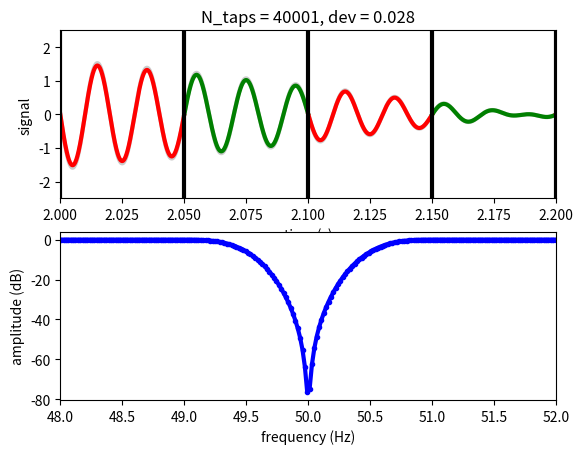

Recreate this plot in Python.
# -*- coding: utf-8 -*-
"""
[redacted]
13-02-2019
"""

"""
TO DO: 13-02-2019

Create class 'DvG_FIR_Filter'
attributes:
    T_delay_valid_out
methods:
    create(FIR filter settings, Fs)
    valid_data_out = process(buffer_in)
    (freq_table, attenuation) = examine_response()
"""

import numpy as np
from scipy.signal import firwin, freqz
from collections import deque

import matplotlib as mpl
#mpl.use("qt5agg")
import matplotlib.pyplot as plt
import pylab
mpl.rcParams['lines.linewidth'] = 3.0
marker = '-'

# Original data series
Fs = 10000;          # [Hz] sampling frequency
total_time = 6;      # [s]
time = np.arange(0, total_time, 1/Fs) # [s]

sig1_ampl    = 1
sig1_freq_Hz = 49.2

sig2_ampl    = 1
sig2_freq_Hz = 50

sig3_ampl    = 1
sig3_freq_Hz = 50.8

sig1 = sig1_ampl * np.sin(2*np.pi*time * sig1_freq_Hz)
sig2 = sig2_ampl * np.sin(2*np.pi*time * sig2_freq_Hz)
sig3 = sig3_ampl * np.sin(2*np.pi*time * sig3_freq_Hz)
sig = sig1 + sig2 + sig3

#np.random.seed(0)
#sig = sig + np.random.randn(len(sig))

plt.figure(1)
ax1 = plt.subplot(2, 1, 1)
ax2 = plt.subplot(2, 1, 2)
plt.sca(ax1)

#plt.plot(time, sig1, marker, color='k')
#plt.plot(time, sig2, marker, color='k')
#plt.plot(time, sig2, marker, color='k')
#plt.plot(time, sig, marker, color=('0.8'))
ax1.plot(time, sig1+sig3, marker, color=('0.8'))

# -----------------------------------------
#   FIR filters
# -----------------------------------------
# Optimal scenario:
#   Perform convolve every incoming buffer
#   Maximize N_taps given N_buffers_in_deque
BUFFER_SIZE = 500  # [samples]
N_buffers_in_deque = 81

# Create deque buffers
N_deque    = BUFFER_SIZE * N_buffers_in_deque
deque_time = deque(maxlen=N_deque)
deque_sig  = deque(maxlen=N_deque)

# Calculate max number of possible taps [samples]. Must be an odd number!
N_taps = BUFFER_SIZE * (N_buffers_in_deque - 1) + 1

# Indices within window corresponding to valid filter output
win_idx_valid_start = int((N_taps - 1)/2)
win_idx_valid_end   = N_deque - win_idx_valid_start
T_delay_valid_start = win_idx_valid_start/Fs

T_span_buffer = BUFFER_SIZE / Fs
T_span_taps   = N_taps / Fs
print('Fs                 = %.0f Hz'    % Fs)
print('BUFFER_SIZE        = %i samples' % BUFFER_SIZE)
print('N_buffers_in_deque = %i'         % N_buffers_in_deque)
print('--------------------------------')
print('T_span_buffer = %.3f s'     % T_span_buffer)
print('N_taps        = %i samples' % N_taps)
print('T_span_taps   = %.3f s'     % T_span_taps)
print('--------------------------------')
print('win_idx_valid_start = %i samples' % win_idx_valid_start)
print('T_delay_valid_start = %.3f s'     % T_delay_valid_start)

# Create tap filters for upcoming convolution
window = ("chebwin", 50)
#b_LP = firwin(N_taps, 105       , window=window, fs=Fs)
#b_HP = firwin(N_taps, 750       , window=window, fs=Fs, pass_zero=False)
#b_BP = firwin(N_taps, [496, 504], window=window, fs=Fs, pass_zero=False)
b_BG = firwin(N_taps, ([0.0001, 49.5, 50.5, Fs/2-0.0001]), window=window, fs=Fs, pass_zero=False)

for i_window in range(int(len(time)/BUFFER_SIZE)):
    # Simulate incoming buffers on the fly
    buffer_time = time[BUFFER_SIZE * i_window:
                       BUFFER_SIZE * (i_window + 1)]
    buffer_sig  = sig [BUFFER_SIZE * i_window:
                       BUFFER_SIZE * (i_window + 1)]
    deque_time.extend(buffer_time)
    deque_sig.extend(buffer_sig)
    
    if i_window < N_buffers_in_deque - 1:
        # Start-up
        continue
    
    # Select window out of the signal deque to feed into the convolution.
    # By optimal design, this happens to be the full deque.
    win_sig = np.array(deque_sig)
    
    # Filtered signal output of current window
    #win_sig_LP = np.convolve(win_sig, b_LP, mode='valid')
    #win_sig_BP = np.convolve(win_sig, b_BP, mode='valid')
    win_sig_BG = np.convolve(win_sig, b_BG, mode='valid')
    
    # Fetch the time stamps correspondig to the valid filtered signal
    win_time_valid = np.array(deque_time)[win_idx_valid_start:win_idx_valid_end]
    
    # Plot
    color = 'r' if (i_window % 2 == 0) else 'g'
    #plt.plot(win_valid_time, win_sig_LP, marker + color)
    #plt.plot(win_valid_time, win_sig_BP, marker + color)
    ax1.plot(win_time_valid, win_sig_BG, marker + color)

# Plot vertical lines indicating each incoming buffer
y_bars = np.array(plt.ylim()) * 1.1
for i in range(int(len(time)/BUFFER_SIZE)):
    ax1.plot([i * time[BUFFER_SIZE], i * time[BUFFER_SIZE]], y_bars, 'k')

# Quality check of band-gap filter, last window
idx_time_valid_last_start = np.where(time == win_time_valid[0])[0][0]
idx_time_valid_last_end   = idx_time_valid_last_start + BUFFER_SIZE
idx_time_valid_last_range = np.arange(idx_time_valid_last_start,
                                      idx_time_valid_last_end)
residuals = (sig1[idx_time_valid_last_range] +
             sig3[idx_time_valid_last_range] -
             win_sig_BG)
dev = np.std(residuals)

plt.title("N_taps = %i, dev = %.3f" % (N_taps, dev))
plt.xlabel('time (s)')
plt.ylabel('signal')
plt.xlim([T_delay_valid_start, T_delay_valid_start + .2])
#plt.xlim([1, 1.2])
plt.ylim([-2.5, 2.5])

# Filter frequency response
w, h = freqz(b_BG, worN = 2**18)
freq_table_Hz = w / np.pi * Fs / 2

plt.sca(ax2)
plt.plot(freq_table_Hz, 20 * np.log10(abs(h)), '.-b')
plt.ylabel('amplitude (dB)')
plt.xlabel('frequency (Hz)')
plt.xlim([48, 52])

plt.sca(ax1)
thismanager = pylab.get_current_fig_manager()
if hasattr(thismanager, 'window'):
    thismanager.window.setGeometry(500, 120, 1200, 700)
plt.show()